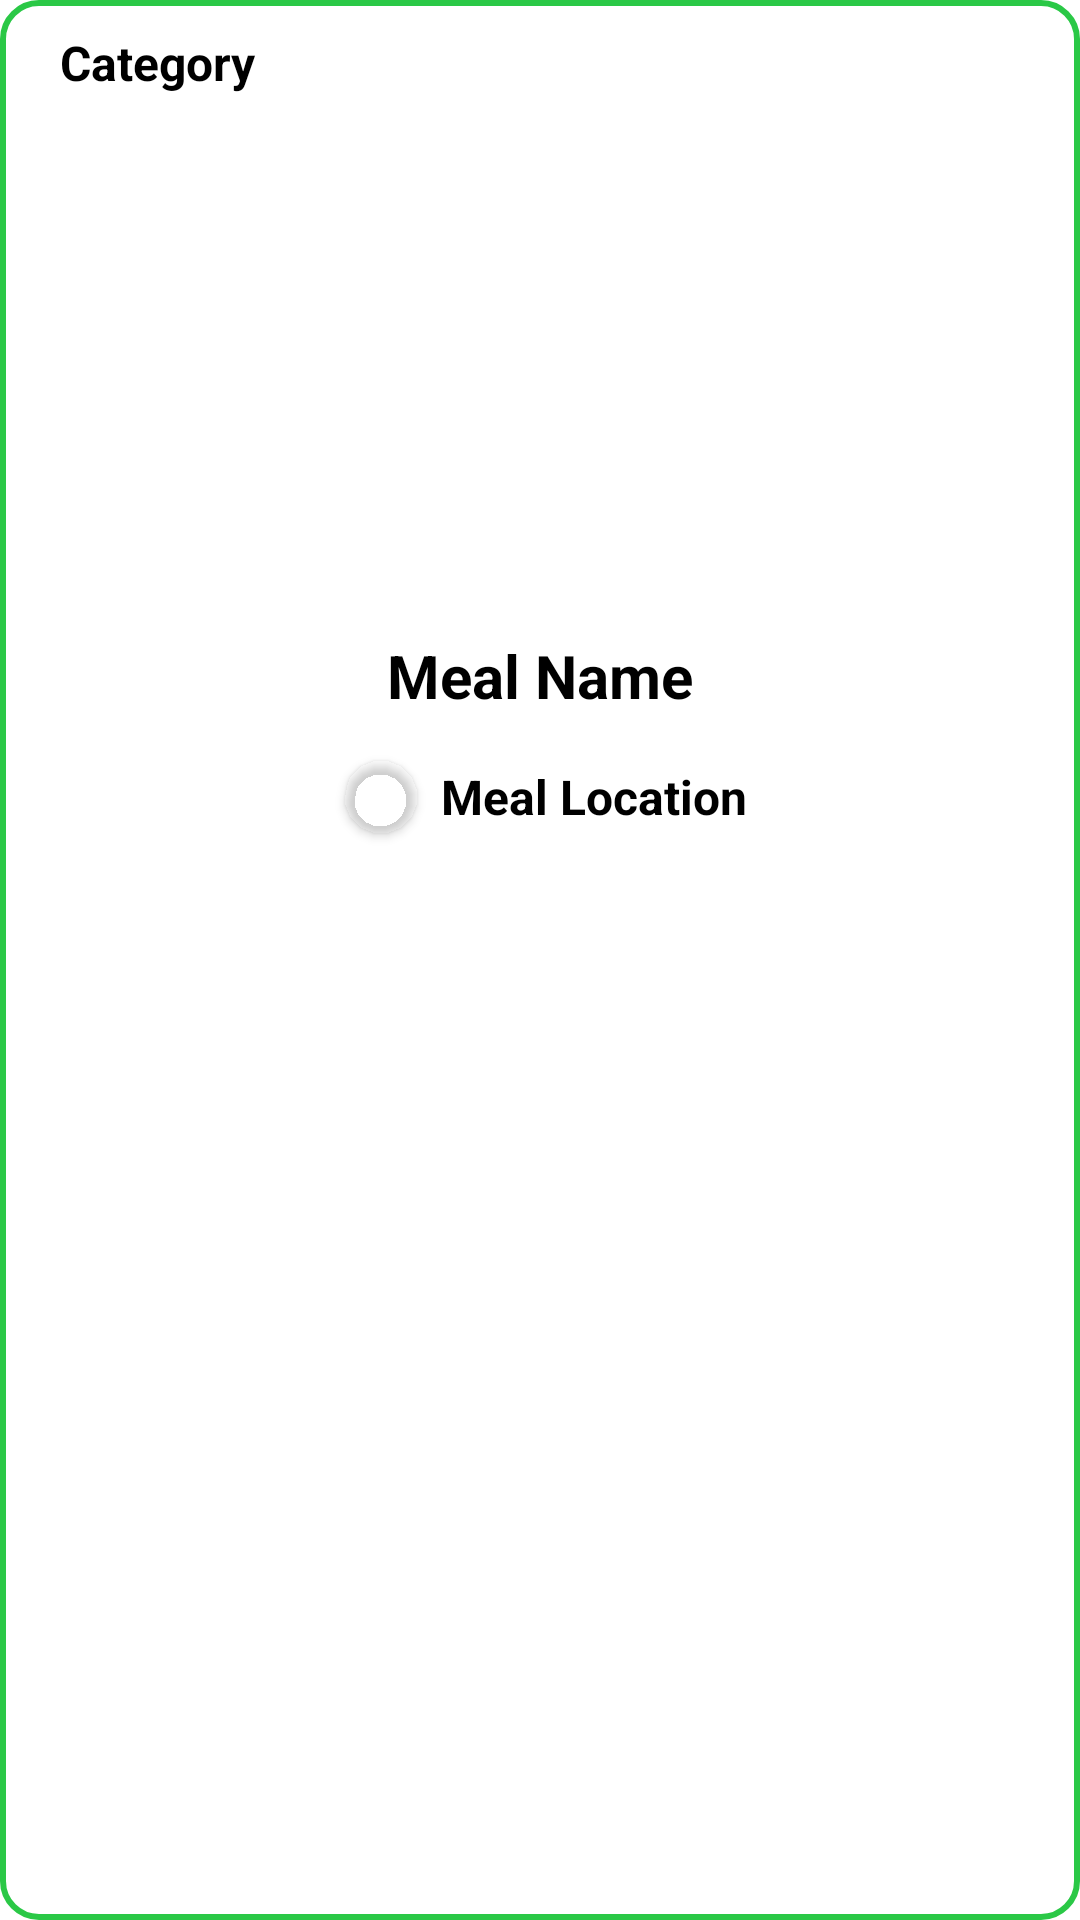

Reconstruct the res/layout file that produces this screen, plus the resources it refers to.
<!-- AndroidManifest.xml: application theme Theme.Mealio -->
<!-- res/layout/search_meal_item.xml -->
<?xml version="1.0" encoding="utf-8"?>
<androidx.constraintlayout.widget.ConstraintLayout xmlns:android="http://schemas.android.com/apk/res/android"
    xmlns:app="http://schemas.android.com/apk/res-auto"
    xmlns:tools="http://schemas.android.com/tools"
    android:id="@+id/meal_layout"
    android:layout_width="wrap_content"
    android:layout_height="wrap_content"
    android:elevation="8dp"
    android:paddingBottom="10dp"
    app:cardCornerRadius="20dp"
    android:layout_margin="8dp"
    android:background="@drawable/category_item_bg">


    <com.google.android.material.imageview.ShapeableImageView
        android:id="@+id/meal_img"
        android:layout_width="150dp"
        android:layout_height="150dp"
        android:layout_marginStart="16dp"
        android:layout_marginTop="16dp"
        android:layout_marginEnd="16dp"
        android:contentDescription="@string/meal_image"
        app:layout_constraintEnd_toEndOf="parent"
        app:layout_constraintStart_toStartOf="parent"
        app:layout_constraintTop_toBottomOf="@+id/meal_category"
        app:shapeAppearance="@style/ShapeAppearance.Material3.Corner.Full"
        app:srcCompat="@drawable/american_food" />

    <TextView
        android:id="@+id/meal_name"
        android:layout_width="0dp"
        android:layout_height="wrap_content"
        android:layout_marginTop="14dp"
        android:gravity="center"
        android:inputType="textMultiLine"
        android:text="@string/meal_name"
        android:textColor="@color/black"
        android:textSize="20sp"
        android:textStyle="bold"
        app:layout_constraintEnd_toEndOf="@+id/meal_img"
        app:layout_constraintStart_toStartOf="@+id/meal_img"
        app:layout_constraintTop_toBottomOf="@+id/meal_img"
        tools:ignore="TextViewEdits" />

    <TextView
        android:id="@+id/meal_category"
        android:layout_width="0dp"
        android:layout_height="wrap_content"
        android:layout_gravity="start|center_vertical"
        android:layout_marginStart="20dp"
        android:layout_marginTop="10dp"
        android:text="@string/category"
        android:textColor="@color/black"
        android:textSize="16sp"
        android:textStyle="bold"
        app:layout_constraintStart_toStartOf="parent"
        app:layout_constraintTop_toTopOf="parent" />

    <TextView
        android:id="@+id/meal_location"
        android:layout_width="0dp"
        android:layout_height="wrap_content"
        android:layout_gravity="bottom|center_vertical"
        android:layout_marginStart="8dp"
        android:layout_marginTop="16dp"
        android:gravity="center"
        android:text="@string/meal_location"
        android:textColor="@color/black"
        android:textSize="16sp"
        android:textStyle="bold"
        app:layout_constraintStart_toEndOf="@+id/meal_locationImg"
        app:layout_constraintTop_toBottomOf="@+id/meal_name" />

    <com.google.android.material.imageview.ShapeableImageView
        android:id="@+id/meal_locationImg"
        android:layout_width="24dp"
        android:layout_height="24dp"
        android:layout_gravity="bottom|center_vertical"
        android:layout_marginStart="10dp"
        android:contentDescription="@string/app_name"
        android:elevation="2dp"
        android:scaleType="centerCrop"
        app:layout_constraintBottom_toBottomOf="@+id/meal_location"
        app:layout_constraintStart_toStartOf="@+id/meal_name"
        app:layout_constraintTop_toTopOf="@+id/meal_location"
        app:shapeAppearance="@style/ShapeAppearance.Material3.Corner.Full"
        app:srcCompat="@drawable/flag_unknown" />


</androidx.constraintlayout.widget.ConstraintLayout>
<!-- resources referenced by this layout -->
<resources>
  <color name="black">#FF000000</color>
  <!-- drawable category_item_bg (drawable) -->
  <?xml version="1.0" encoding="utf-8"?>
  <shape xmlns:android="http://schemas.android.com/apk/res/android">
  
      <stroke android:color="@color/colorPrimary" android:width="2dp"/>
      <solid android:color="@android:color/transparent"/>
      <corners android:radius="12dp"/>
  </shape>
  <string name="app_name">Mealio</string>
  <string name="category">Category</string>
  <string name="meal_image">Meal Image</string>
  <string name="meal_location">Meal Location</string>
  <string name="meal_name">Meal Name</string>
  <style name="Theme.Mealio" parent="Base.Theme.Mealio" />
  <color name="colorPrimary">#2ac846</color>
  <style name="Base.Theme.Mealio" parent="Theme.MaterialComponents.Light.NoActionBar">
  
          <item name="colorPrimary">@color/colorPrimary</item>
          <item name="colorPrimaryDark">@color/colorPrimaryDark</item>
          <item name="colorAccent">@color/colorAccent</item>
          <item name="colorPrimaryVariant">@color/colorPrimaryDark</item>
          <item name="android:statusBarColor" tools:targetApi="l">?attr/colorPrimaryVariant</item>
  
      </style>
  <color name="colorPrimaryDark">#219f37</color>
  <color name="colorAccent">#99ce66</color>
</resources>
